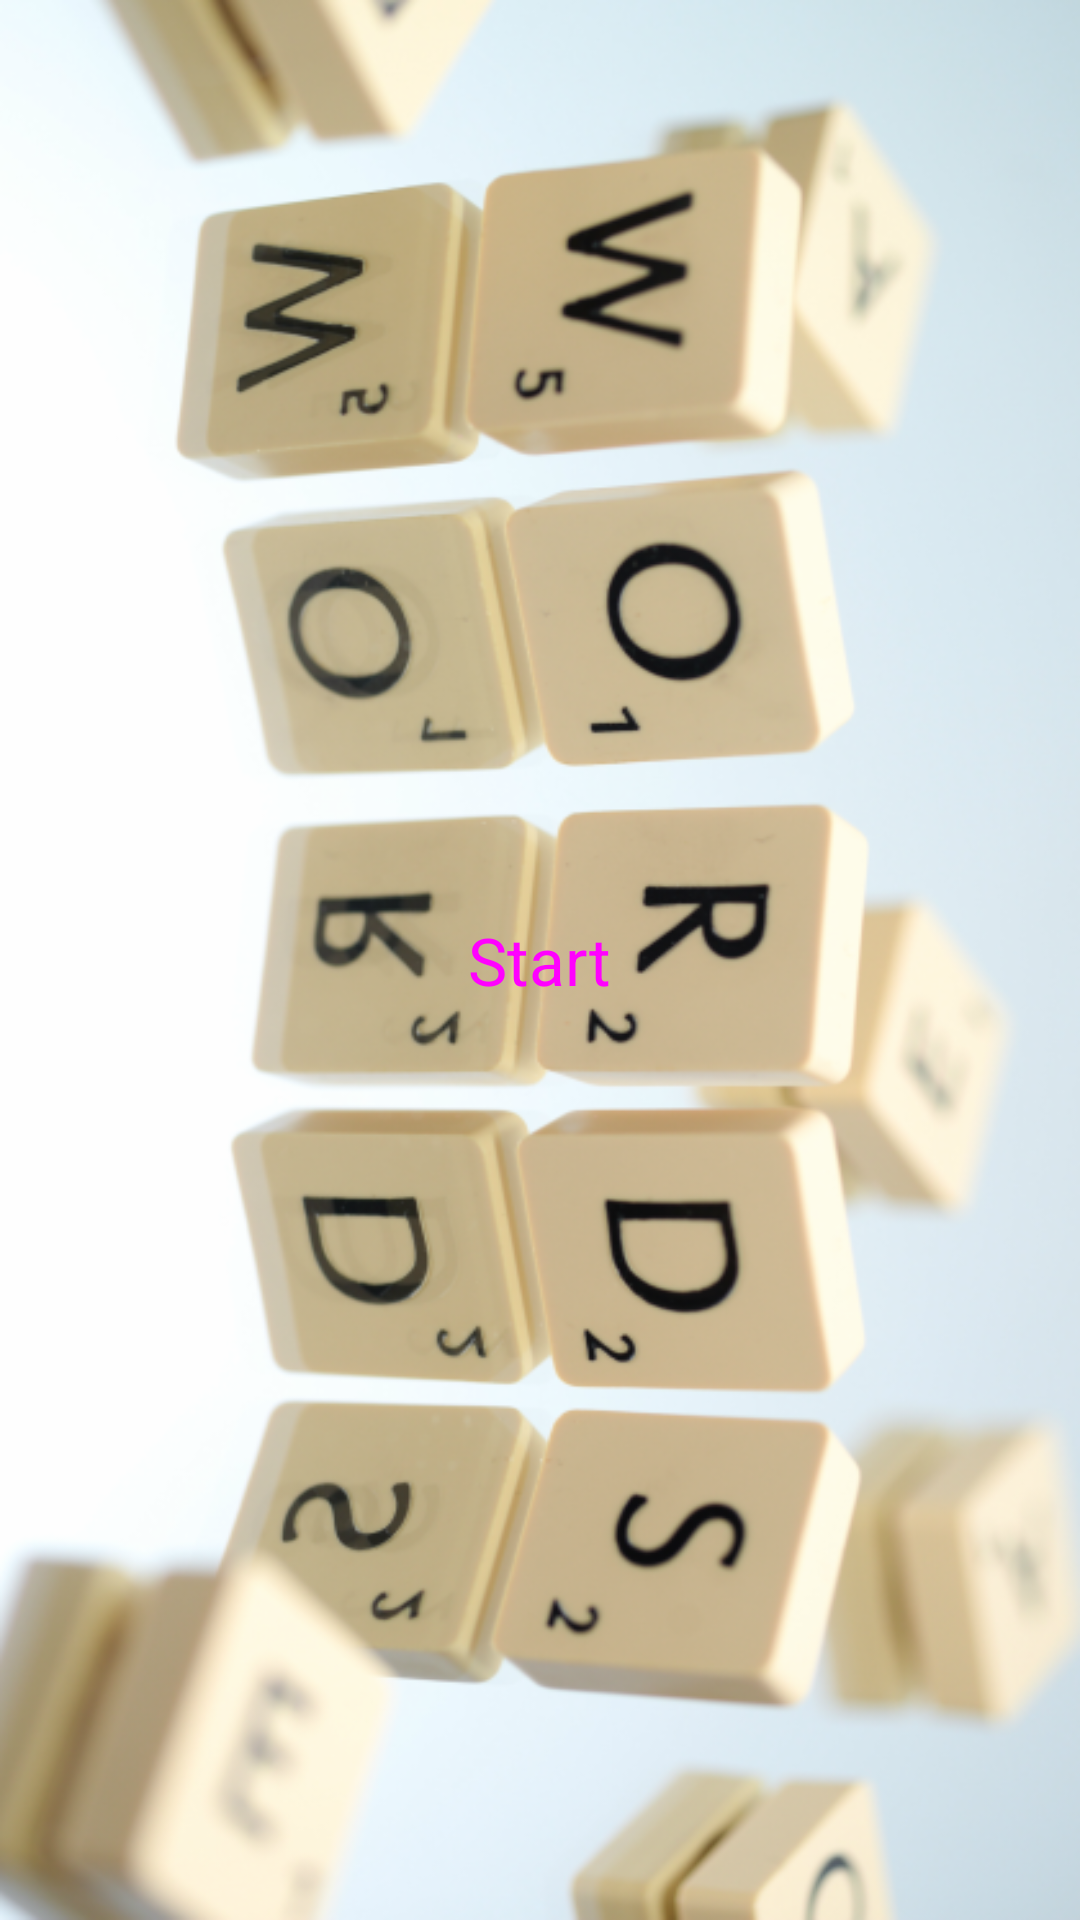

This screen was rendered from an Android layout file. Write that file and the resources it references.
<!-- AndroidManifest.xml: application theme Theme.Elamobileapp -->
<!-- res/layout/start_screen.xml -->
<?xml version="1.0" encoding="utf-8"?>
<androidx.constraintlayout.widget.ConstraintLayout xmlns:android="http://schemas.android.com/apk/res/android"
    xmlns:tools="http://schemas.android.com/tools"
    android:layout_width="match_parent"
    android:layout_height="match_parent"
    tools:context=".StartScreen">

    
    <ImageView
        android:layout_width="match_parent"
        android:layout_height="match_parent"
        android:contentDescription="@string/start_img_desc"
        android:gravity="center"
        android:scaleType="fitXY"
        android:src="@drawable/bg" />

    <LinearLayout
        android:id="@+id/LinearLayout1"
        android:layout_width="match_parent"
        android:layout_height="match_parent"
        android:gravity="center"
        android:orientation="vertical" >

        <Button
            android:id="@+id/startBtn"
            style="@style/Widget.Material3.Button"
            android:layout_width="wrap_content"
            android:layout_height="wrap_content"
            android:text="@string/start_button_text"
            android:textAppearance="@style/TextAppearance.AppCompat.Large" />
    </LinearLayout>


</androidx.constraintlayout.widget.ConstraintLayout>
<!-- resources referenced by this layout -->
<resources>
  <!-- drawable bg: png bitmap (drawable, 410825 bytes) -->
  <string name="start_button_text">Start</string>
  <string name="start_img_desc">Start screen background</string>
  <style name="Theme.Elamobileapp" parent="Theme.MaterialComponents.DayNight.DarkActionBar">
          
          <item name="colorPrimary">@color/purple_500</item>
          <item name="colorPrimaryVariant">@color/purple_700</item>
          <item name="colorOnPrimary">@color/white</item>
          
          <item name="colorSecondary">@color/teal_200</item>
          <item name="colorSecondaryVariant">@color/teal_700</item>
          <item name="colorOnSecondary">@color/black</item>
          
          <item name="android:statusBarColor" tools:targetApi="l">?attr/colorPrimaryVariant</item>
          
      </style>
  <!-- not gathered from this repository: default colours our renderer supplied (Android Studio template values) -->
  <color name="purple_500">#FF6200EE</color>
  <color name="purple_700">#FF3700B3</color>
  <color name="teal_200">#FF03DAC5</color>
  <color name="teal_700">#FF018786</color>
  <color name="black">#FF000000</color>
  <color name="white">#FFFFFFFF</color>
</resources>
